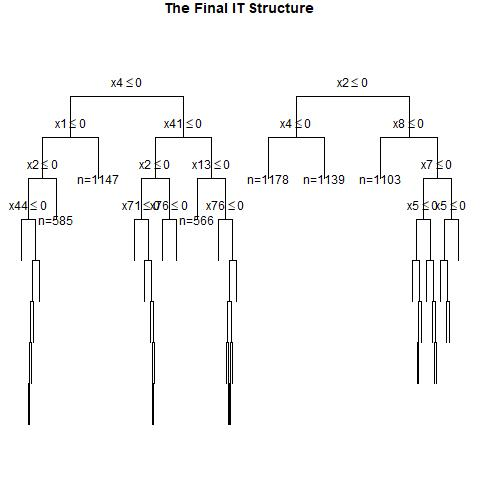

The data file committed next to this chart (first rows):
, x1, x2, x3, x4, x5, x6, x7, x8, x9, x10, x11, x12, x13, x14, x15, x16, x17, x18, x19, x20, x21, x22, x23
1, 1, 1, 0, 0, 0, 0, 1, 0, 1, 1, 1, 1, 1, 0, 0, 0, 1, 0, 1, 1, 1, 1, 0
2, 1, 0, 0, 1, 0, 0, 0, 1, 1, 1, 0, 0, 1, 1, 1, 0, 0, 0, 1, 0, 0, 1, 1
3, 0, 1, 0, 0, 1, 0, 1, 0, 1, 1, 0, 1, 0, 0, 0, 1, 0, 0, 1, 0, 1, 0, 1
4, 1, 0, 0, 0, 1, 1, 1, 1, 1, 1, 1, 1, 1, 0, 0, 0, 0, 1, 0, 1, 0, 1, 0
5, 1, 1, 1, 1, 0, 1, 1, 1, 0, 0, 1, 1, 1, 1, 1, 1, 0, 1, 1, 1, 0, 0, 1
6, 0, 0, 0, 1, 0, 0, 1, 1, 0, 0, 0, 0, 1, 1, 1, 1, 1, 1, 1, 0, 0, 0, 0
7, 0, 1, 0, 0, 1, 1, 0, 1, 0, 1, 0, 1, 0, 1, 0, 0, 1, 0, 1, 0, 0, 0, 1
8, 1, 0, 0, 1, 1, 0, 1, 1, 1, 0, 1, 1, 0, 1, 1, 0, 0, 0, 1, 1, 0, 1, 1
9, 1, 1, 1, 1, 0, 0, 0, 1, 0, 0, 1, 0, 0, 0, 0, 1, 1, 1, 0, 0, 0, 1, 1
10, 0, 1, 1, 1, 1, 1, 1, 1, 1, 1, 1, 0, 1, 0, 1, 1, 0, 0, 0, 0, 1, 0, 1
11, 0, 0, 1, 0, 0, 0, 1, 1, 1, 0, 1, 1, 1, 0, 0, 1, 1, 0, 1, 0, 0, 0, 1
12, 1, 0, 1, 1, 1, 1, 0, 0, 1, 0, 0, 0, 1, 1, 0, 1, 1, 0, 1, 0, 0, 0, 1
13, 0, 0, 1, 1, 0, 0, 1, 0, 0, 1, 0, 1, 0, 0, 0, 1, 0, 0, 0, 0, 0, 1, 1
14, 1, 1, 0, 0, 1, 1, 0, 1, 0, 1, 1, 0, 1, 0, 1, 0, 1, 1, 0, 0, 1, 1, 0
15, 1, 1, 0, 0, 1, 1, 0, 0, 0, 1, 1, 1, 1, 1, 0, 1, 1, 0, 1, 0, 1, 1, 1
16, 0, 0, 1, 0, 0, 1, 0, 0, 1, 0, 0, 1, 1, 0, 0, 1, 1, 1, 1, 1, 0, 0, 0
17, 1, 0, 0, 1, 0, 1, 1, 0, 1, 0, 0, 0, 0, 1, 1, 1, 0, 1, 0, 0, 1, 1, 0
18, 0, 0, 1, 1, 0, 1, 0, 0, 0, 1, 1, 1, 0, 0, 0, 0, 0, 0, 0, 0, 1, 0, 1
19, 1, 1, 0, 1, 1, 1, 1, 1, 1, 1, 0, 1, 0, 1, 1, 0, 1, 0, 0, 0, 1, 1, 1
20, 0, 0, 1, 0, 1, 0, 1, 0, 1, 1, 0, 1, 1, 0, 1, 0, 1, 0, 0, 0, 0, 1, 1
21, 1, 1, 1, 1, 0, 1, 0, 1, 0, 1, 0, 1, 1, 0, 0, 0, 1, 1, 1, 1, 1, 0, 0
22, 1, 0, 0, 0, 1, 1, 1, 1, 1, 0, 0, 1, 0, 1, 1, 0, 1, 1, 0, 1, 1, 1, 1
23, 0, 1, 1, 1, 0, 0, 1, 1, 1, 0, 1, 1, 1, 0, 1, 0, 0, 0, 1, 0, 1, 0, 0
24, 1, 1, 1, 1, 0, 1, 0, 1, 0, 1, 1, 1, 0, 1, 0, 0, 1, 0, 0, 0, 1, 0, 1
25, 1, 1, 1, 0, 1, 1, 1, 0, 0, 1, 1, 1, 1, 1, 0, 1, 1, 1, 0, 1, 1, 1, 1
26, 0, 0, 1, 0, 1, 0, 1, 0, 0, 1, 1, 1, 0, 1, 1, 0, 1, 0, 1, 0, 0, 1, 0
27, 0, 0, 1, 0, 1, 0, 0, 0, 1, 0, 0, 1, 1, 1, 0, 0, 0, 0, 0, 0, 0, 0, 0
28, 0, 1, 1, 1, 0, 0, 1, 1, 1, 1, 1, 0, 1, 0, 0, 0, 1, 1, 1, 1, 1, 1, 1
29, 0, 1, 1, 1, 1, 0, 1, 0, 0, 0, 1, 0, 1, 0, 1, 1, 0, 1, 0, 1, 1, 0, 0
30, 1, 1, 0, 0, 1, 1, 1, 1, 1, 0, 0, 0, 1, 0, 0, 1, 0, 1, 1, 1, 1, 0, 0
31, 1, 1, 1, 1, 1, 1, 1, 1, 1, 1, 1, 1, 1, 0, 0, 0, 0, 0, 0, 1, 1, 0, 0
32, 0, 0, 1, 1, 1, 1, 0, 0, 1, 0, 0, 1, 0, 1, 1, 0, 1, 1, 1, 0, 1, 0, 0
33, 1, 1, 0, 0, 1, 1, 1, 1, 0, 1, 0, 0, 1, 0, 1, 1, 0, 0, 1, 0, 1, 1, 0
34, 0, 0, 1, 1, 0, 0, 1, 0, 1, 0, 1, 1, 1, 1, 0, 0, 1, 0, 0, 1, 0, 1, 1
35, 1, 0, 1, 1, 1, 0, 1, 1, 1, 1, 1, 1, 1, 1, 0, 0, 0, 0, 0, 0, 0, 0, 1
36, 0, 0, 0, 0, 1, 1, 1, 0, 0, 0, 0, 1, 1, 0, 1, 0, 0, 1, 1, 1, 0, 1, 1
37, 0, 0, 0, 1, 1, 1, 0, 1, 1, 0, 0, 0, 1, 0, 1, 1, 0, 0, 0, 1, 0, 1, 0
38, 0, 0, 1, 1, 1, 0, 0, 0, 1, 1, 1, 0, 0, 0, 1, 0, 1, 1, 1, 1, 1, 1, 0
39, 1, 0, 0, 1, 0, 0, 1, 1, 1, 1, 0, 1, 1, 0, 1, 0, 1, 0, 1, 1, 0, 1, 1
40, 0, 1, 0, 1, 0, 1, 1, 0, 1, 1, 1, 1, 1, 0, 1, 1, 0, 1, 0, 0, 0, 1, 0
41, 0, 0, 1, 0, 0, 1, 1, 1, 0, 0, 1, 0, 1, 0, 0, 1, 1, 0, 0, 1, 1, 0, 1
42, 1, 0, 1, 1, 1, 1, 1, 0, 1, 1, 0, 1, 0, 1, 1, 1, 0, 1, 1, 1, 0, 1, 0
43, 0, 0, 0, 0, 1, 1, 0, 0, 1, 0, 0, 0, 0, 1, 0, 0, 1, 0, 0, 0, 0, 0, 1
44, 1, 0, 0, 0, 1, 1, 0, 0, 1, 1, 1, 0, 1, 0, 0, 1, 1, 1, 0, 0, 1, 1, 1
45, 0, 0, 1, 1, 1, 0, 1, 0, 0, 0, 0, 1, 0, 0, 1, 0, 1, 0, 0, 0, 1, 1, 0
46, 0, 0, 1, 1, 0, 0, 1, 0, 1, 0, 0, 0, 0, 1, 0, 1, 1, 1, 0, 1, 0, 1, 1
47, 1, 0, 0, 1, 1, 0, 1, 1, 0, 0, 1, 1, 1, 1, 1, 1, 1, 0, 0, 1, 0, 0, 1
48, 1, 1, 1, 1, 1, 1, 0, 0, 0, 1, 1, 1, 1, 0, 0, 0, 0, 1, 1, 0, 0, 1, 1
49, 1, 0, 0, 0, 0, 0, 0, 1, 0, 0, 1, 1, 0, 1, 1, 1, 0, 1, 0, 0, 1, 1, 1
50, 0, 1, 0, 1, 1, 0, 0, 1, 0, 0, 1, 0, 1, 0, 1, 0, 0, 1, 1, 1, 1, 0, 0
51, 0, 1, 1, 0, 0, 1, 0, 1, 1, 0, 1, 0, 0, 1, 1, 0, 0, 1, 1, 0, 1, 1, 0
52, 1, 0, 0, 0, 1, 0, 1, 0, 0, 0, 1, 1, 1, 1, 1, 0, 0, 1, 0, 0, 0, 0, 1
53, 1, 0, 0, 0, 0, 1, 0, 0, 0, 1, 1, 0, 1, 0, 0, 0, 0, 1, 0, 0, 0, 1, 0
54, 1, 1, 0, 1, 1, 1, 1, 0, 0, 0, 1, 1, 1, 0, 0, 1, 1, 0, 1, 1, 1, 0, 1
55, 1, 1, 0, 0, 0, 1, 1, 0, 1, 0, 1, 1, 1, 0, 1, 1, 0, 0, 1, 0, 1, 1, 1
56, 1, 0, 0, 1, 1, 0, 0, 0, 1, 0, 0, 0, 1, 0, 1, 1, 1, 1, 0, 1, 1, 1, 0
57, 0, 0, 1, 0, 0, 0, 1, 1, 0, 1, 0, 0, 0, 0, 1, 0, 1, 1, 1, 1, 0, 0, 1
58, 0, 0, 1, 0, 1, 0, 0, 1, 0, 0, 0, 1, 1, 0, 1, 1, 0, 1, 0, 0, 1, 1, 0
59, 0, 1, 0, 1, 1, 0, 0, 1, 0, 0, 0, 1, 1, 1, 1, 1, 0, 1, 1, 1, 1, 1, 0
60, 0, 0, 1, 0, 0, 0, 0, 1, 1, 0, 1, 1, 0, 0, 0, 1, 1, 1, 1, 0, 0, 1, 0
... 940 more rows
